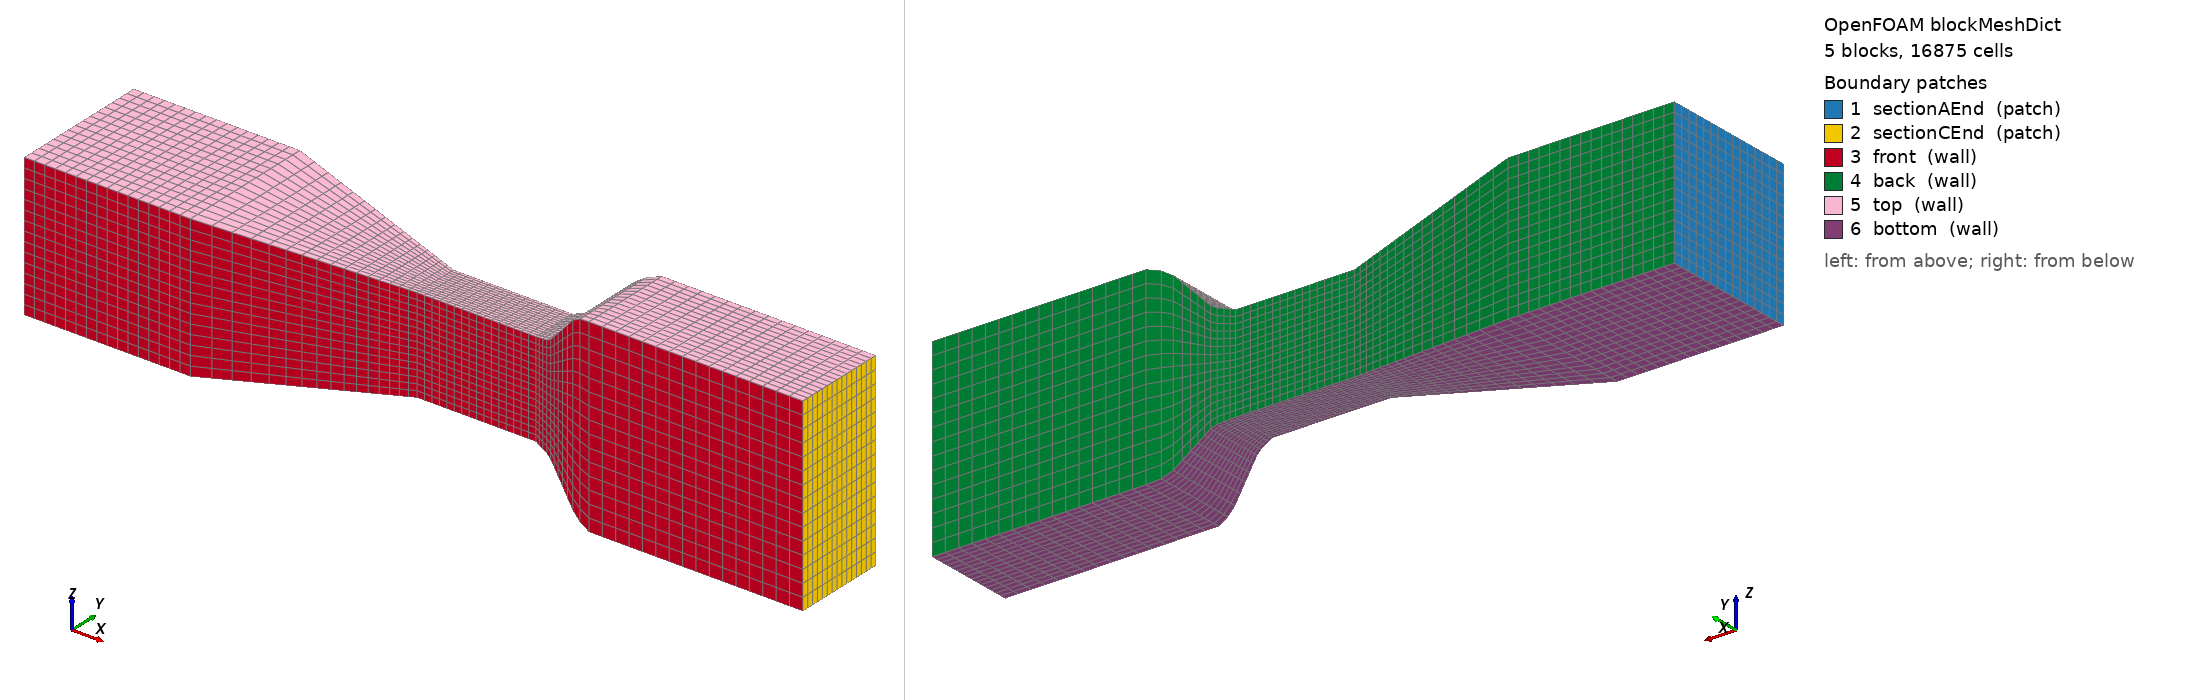

OpenFOAM case: the mesh blockMesh builds from blockMeshDict, 5 block(s), 16875 cells. Boundary patches (legend numbers): 1 sectionAEnd (patch), 2 sectionCEnd (patch), 3 front (wall), 4 back (wall), 5 top (wall), 6 bottom (wall). Left view from above one corner, right view from below the opposite corner. Boundary conditions: 0 field file(s) under 0/; 0 of 6 drawn patches have an entry in a shipped field file.

=== constant/polyMesh/blockMeshDict ===
		/*---------------------------------------------------------------------------*\
| =========                 |                                                 |
| \\      /  F ield         | OpenFOAM: The Open Source CFD Toolbox           |
|  \\    /   O peration     | Version:  1.3                                   |
|   \\  /    A nd           | Web:      http://www.openfoam.org               |
|    \\/     M anipulation  |                                                 |
\*---------------------------------------------------------------------------*/

FoamFile
{
    version         2.0;
    format          ascii;

    root            "";
    case            "";
    instance        "";
    local           "";

    class           dictionary;
    object          blockMeshDict;
}

// * * * * * * * * * * * * * * * * * * * * * * * * * * * * * * * * * * * * * //

convertToMeters 3e-9;

vertices        
(
	(0 0 0)
	(3.5 0 0)
	(3.5 3 0)
	(0 3 0)
	(0 0 3)
	(3.5 0 3)
	(3.5 3 3)
	(0 3 3)
	(7.5 1 0.5)
	(7.5 2 0.5)
	(7.5 1 2.5)
	(7.5 2 2.5)
	(10 1 0.5)
	(10 2 0.5)
	(10 1 2.5)
	(10 2 2.5)
	(11.5 0.5 -0.5)
	(11.5 2.5 -0.5)
	(11.5 0.5 3.5)
	(11.5 2.5 3.5)
	(16 0.5 -0.5)
	(16 2.5 -0.5)
	(16 0.5 3.5)
	(16 2.5 3.5)
);

blocks          
(
	hex (0 1 2 3 4 5 6 7) sectionA (16 15 15) simpleGrading (1 1 1)
    hex (1 8 9 2 5 10 11 6) sectionA (16 15 15) simpleGrading (0.4 1 1)
	hex (8 12 13 9 10 14 15 11) sectionB (16 15 15) simpleGrading (1 1 1)
	hex (12 16 17 13 14 18 19 15) sectionC (11 15 15) simpleGrading (2.8 1 1)
	hex (16 20 21 17 18 22 23 19) sectionC (16 15 15) simpleGrading (1 1 1)
);

edges           
(
		simpleSpline 12 16
		(
			(10.375 0.875 0.4)
			(10.75 0.75 0)
			(11.125 0.625 -0.4)
		)
		
		simpleSpline 14 18
		(
			(10.375 0.875 2.6)
			(10.75 0.75 3)
			(11.125 0.625 3.4)
		)
		
		simpleSpline 15 19
		(
			(10.375 2.125 2.6)
			(10.75 2.25 3)
			(11.125 2.375 3.4)
		)
		
		simpleSpline 13 17
		(
			(10.375 2.125 0.4)
			(10.75 2.25 0)
			(11.125 2.375 -0.4)
		)
);

patches         
(
	patch
	sectionAEnd
	(
		(0 4 7 3)
	)

	patch
	sectionCEnd
	(
		(20 21 23 22)
	)
		
	wall
	front
	(
		(0 1 5 4)
		(1 8 10 5)
		(8 12 14 10)
		(12 16 18 14)
		(16 20 22 18)
	)
		
	wall
	back
	(
		(2 3 7 6)
		(2 6 11 9)
		(9 11 15 13)
		(13 15 19 17)
		(17 19 23 21)
	)
		
	wall
	top
	(
		(4 5 6 7)
		(5 10 11 6)
		(10 14 15 11)
		(14 18 19 15)
		(18 22 23 19)
	)
		
	wall
	bottom
	(
		(0 3 2 1)
		(1 2 9 8)
		(8 9 13 12)
		(12 13 17 16)
		(16 17 21 20)
	)
);

mergePatchPairs 
(
);


// ************************************************************************* //


=== system/controlDict ===
/*---------------------------------------------------------------------------*\
| =========                 |                                                 |
| \\      /  F ield         | OpenFOAM: The Open Source CFD Toolbox           |
|  \\    /   O peration     | Version:  1.5                                 |
|   \\  /    A nd           | Web:      http://www.openfoam.org               |
|    \\/     M anipulation  |                                                 |
\*---------------------------------------------------------------------------*/

FoamFile
{
    version         2.0;
    format          ascii;

    root            "";
    case            "";
    instance        "";
    local           "";

    class           dictionary;
    object          controlDict;
}

// * * * * * * * * * * * * * * * * * * * * * * * * * * * * * * * * * * * * * //

startFrom       startTime;

startTime       0;

stopAt          endTime;

endTime         3e-11;

deltaT          1e-14;

writeControl    runTime;

writeInterval   1e-12;

purgeWrite      0;

writeFormat     ascii;

writePrecision  12;

writeCompression uncompressed;

timeFormat      general;

timePrecision   6;

runTimeModifiable yes;

adjustTimeStep  no;

// ************************************************************************* //
